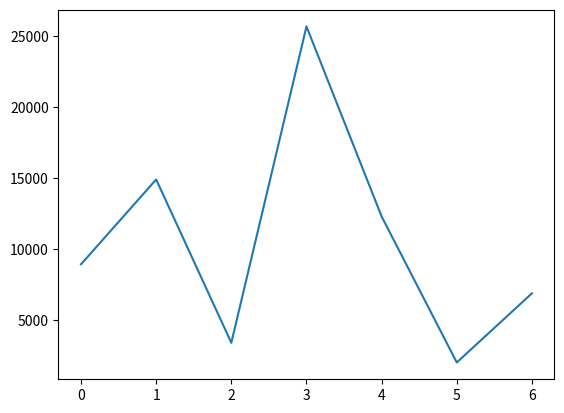

This chart was generated by the following Python code:
import matplotlib.pyplot as plt

steps_walked = [8934, 14902, 3409, 25672, 12300, 2023, 6890]
plt.plot(steps_walked)

plt.show()
